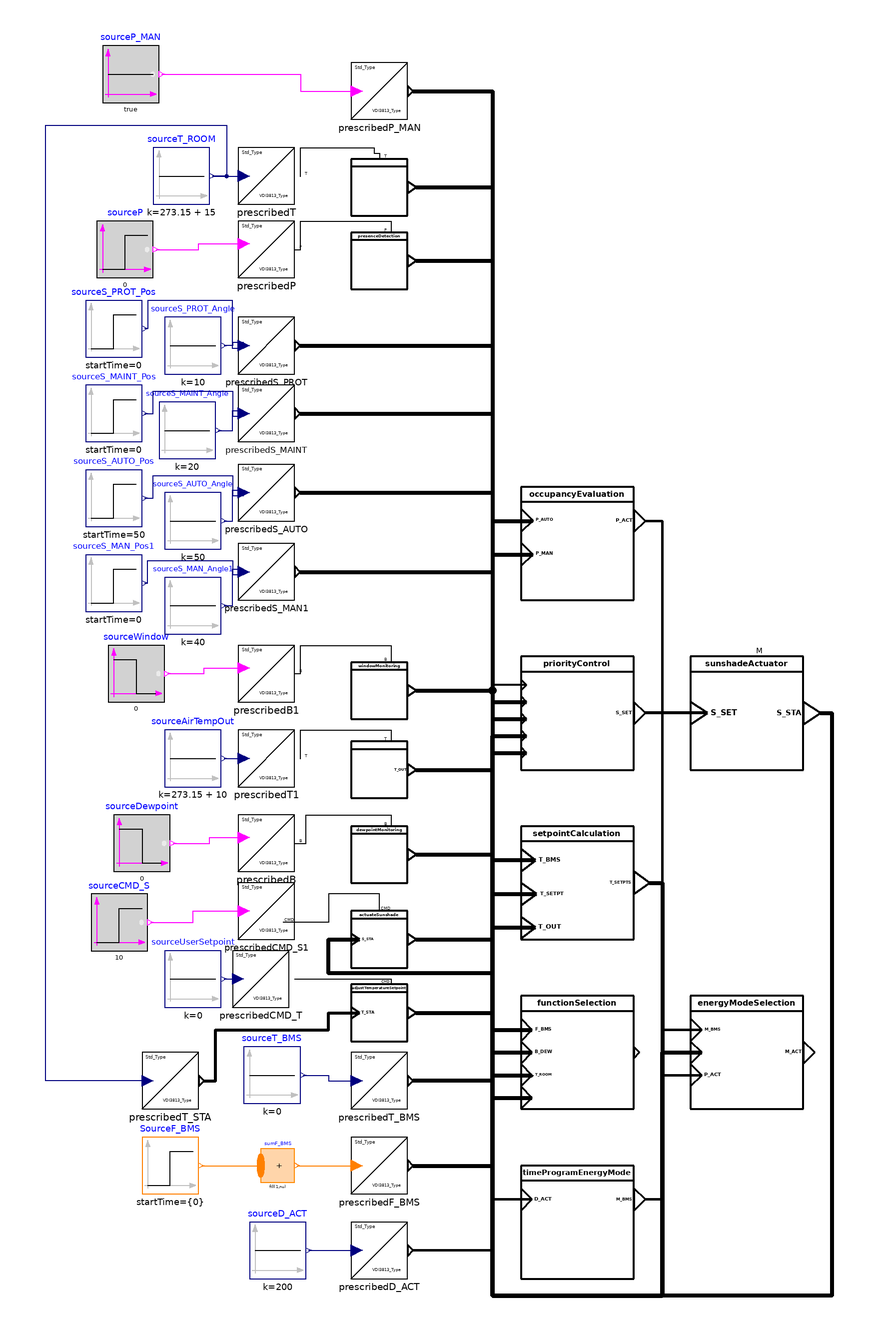

The Modelica model whose source follows is shown above as a component diagram (icons at their Placement, wires along their Line points).

model TesterCase1 "Model for test case 1"
  import BuildingControlLib;
  extends Modelica.Icons.Example;
// VDI 3813 lib
    BuildingControl.VDI3813.ApplicationFunctions.RoomClimate.EnergyModeSelection
    energyModeSelection
    annotation (Placement(transformation(extent={{-40,40},{0,80}})));
  BuildingControl.VDI3813.ApplicationFunctions.Basic.TimeProgram.TimeProgramEnergyMode
    timeProgramEnergyMode(offset = offset,
                       startTimeWSCH = startTimeWSCH,
                       startTimeESCH = startTimeESCH,
                       startTimeCAL = startTimeCAL,
                       PAR_ESCH = PAR_ESCH,
                       PAR_WSCH = PAR_WSCH,
                       PAR_CAL = PAR_CAL)
    annotation (Placement(transformation(extent={{-100,-20},{-60,20}})));
  BuildingControl.VDI3813.ApplicationFunctions.RoomClimate.FunctionSelection
    functionSelection
    annotation (Placement(transformation(extent={{-100,40},{-60,80}})));
      BuildingControl.VDI3813.SensorFunctions.PresenceDetection presenceDetection
    annotation (Placement(transformation(extent={{-160,330},{-140,350}})));
  BuildingControl.VDI3813.SensorFunctions.AirTemperatureMeasurementFunctions.AirTemperatureMeasurementRoom
    airTemperatureMeasurementRoom
    annotation (Placement(transformation(extent={{-160,356},{-140,376}})));
  BuildingControl.VDI3813.SensorFunctions.WindowMonitoring windowMonitoring
    annotation (Placement(transformation(extent={{-160,178},{-140,198}})));
  BuildingControl.VDI3813.SensorFunctions.AirTemperatureMeasurementFunctions.AirTemperatureMeasurementOutdoor
    airTemperatureMeasurementOutdoor
    annotation (Placement(transformation(extent={{-160,150},{-140,170}})));
  BuildingControl.VDI3813.SensorFunctions.DewpointMonitoring dewpointMonitoring
    annotation (Placement(transformation(extent={{-160,120},{-140,140}})));

      BuildingControl.VDI3813.ApplicationFunctions.Basic.OccupancyEvaluation
    occupancyEvaluation
    annotation (Placement(transformation(extent={{-100,220},{-60,260}})));
  BuildingControl.VDI3813.ApplicationFunctions.RoomClimate.SetpointCalculation
    setpointCalculation
    annotation (Placement(transformation(extent={{-100,100},{-60,140}})));
  BuildingControl.VDI3813.OperatorAndDisplayFunctions.AdjustTemperatureSetpoint
    adjustTemperatureSetpoint
    annotation (Placement(transformation(extent={{-160,64},{-140,84}})));
      OperatorAndDisplayFunctions.ActuateSunshade actuateSunshade
    annotation (Placement(transformation(extent={{-160,90},{-140,110}})));
      ApplicationFunctions.Sunshading.PriorityControl priorityControl
    annotation (Placement(transformation(extent={{-100,160},{-60,200}})));
  // Other

  BuildingControl.VDI3813.Sources.Analog.PrescribedT prescribedT
    annotation (Placement(transformation(extent={{-200,360},{-180,380}})));
  BuildingControl.VDI3813.Sources.Analog.PrescribedT prescribedT1
    annotation (Placement(transformation(extent={{-200,154},{-180,174}})));
  BuildingControl.VDI3813.Sources.Physical.PrescribedB prescribedB
    annotation (Placement(transformation(extent={{-200,124},{-180,144}})));
  BuildingControl.VDI3813.Sources.Physical.PrescribedP prescribedP
    annotation (Placement(transformation(extent={{-200,334},{-180,354}})));
  BuildingControl.VDI3813.Sources.Physical.PrescribedB prescribedB1
    annotation (Placement(transformation(extent={{-200,184},{-180,204}})));
    BuildingControl.VDI3813.Sources.Time.PrescribedD_ACT prescribedD_ACT
    annotation (Placement(transformation(extent={{-160,-20},{-140,0}})));
      BuildingControl.VDI3813.Sources.AirTemperature.PrescribedT_BMS
    prescribedT_BMS
    annotation (Placement(transformation(extent={{-160,40},{-140,60}})));
      Sources.ControlFunction.PrescribedF_BMS_AirTemperature prescribedF_BMS
    annotation (Placement(transformation(extent={{-160,10},{-140,30}})));
          parameter Integer nF_BMS = 1
    "Number of changes in control function type";
      BuildingControl.VDI3813.Sources.Presence.PrescribedP_MAN prescribedP_MAN
    annotation (Placement(transformation(extent={{-160,390},{-140,410}})));
  Modelica.Blocks.Sources.Constant sourceAirTempOut(k=273.15 + 10)
    annotation (Placement(transformation(extent={{-226,154},{-206,174}})));
  Modelica.Blocks.Sources.BooleanStep     sourceP(startValue=false)
    "Source to define detection of a person in a room"
    annotation (Placement(transformation(extent={{-250,334},{-230,354}})));
  Modelica.Blocks.Sources.BooleanStep     sourceWindow(startValue=true)
    "Boundary condition for window detector, if false then window is open"
    annotation (Placement(transformation(extent={{-246,184},{-226,204}})));
  Modelica.Blocks.Sources.BooleanStep     sourceDewpoint(startValue=true)
    annotation (Placement(transformation(extent={{-244,124},{-224,144}})));

  BuildingControl.VDI3813.Sources.AirTemperature.PrescribedCMD_T
    prescribedCMD_T
    annotation (Placement(transformation(extent={{-202,76},{-182,96}})));
  Modelica.Blocks.Sources.Constant sourceUserSetpoint(k=0)
    annotation (Placement(transformation(extent={{-226,76},{-206,96}})));

  Modelica.Blocks.Sources.Constant sourceT_BMS(k=0)
    "Boundary condition to set T_BMS i.e. relative change of temperature setpoint from BMS system in Kelvin"
    annotation (Placement(transformation(extent={{-198,42},{-178,62}})));

  Modelica.Blocks.Sources.BooleanConstant sourceP_MAN(k=true)
    annotation (Placement(transformation(extent={{-248,396},{-228,416}})));
  BuildingControl.VDI3813.Sources.AirTemperature.PrescribedT_STA
    prescribedT_STA
    annotation (Placement(transformation(extent={{-234,40},{-214,60}})));
    Modelica.Blocks.Sources.IntegerStep SourceF_BMS[nF_BMS](
    height={3},
    offset={0},
    startTime={0})                                   annotation (Placement(
        transformation(
        extent={{-10,-10},{10,10}},
        rotation=0,
        origin={-224,20})));
  Modelica.Blocks.MathInteger.Sum sumF_BMS(nu=nF_BMS) annotation (Placement(
        transformation(
        extent={{-6,-6},{6,6}},
        rotation=0,
        origin={-186,20})));

  Modelica.Blocks.Sources.Constant sourceD_ACT(k=200)
    annotation (Placement(transformation(extent={{-196,-20},{-176,0}})));
  Modelica.Blocks.Sources.Constant sourceT_ROOM(k=273.15 + 15)
    "Boundary condition defining the room air temperature"
    annotation (Placement(transformation(extent={{-230,360},{-210,380}})));
/***   ***   ***   ***   ***   ***   ***   ***   ***   ***/
  // Parameter
  parameter Real offset[:]={0.0} "Offset of  output signal";
  parameter Real startTimeWSCH[5] = {0,0,0,0,2.0}
    "Array with start time and value format: {{days,hours,minutes,seconds,startValue}}";
  parameter Real PAR_WSCH[:,5] = {
            timeProgramEnergyMode.functionality.weeklySchedule.startTime,
            timeProgramEnergyMode.functionality.weeklySchedule.endValue}
    "Time/value pairs of weekly schedule in regular operation. Format: {{days,hours,minutes,seconds,value}}. Need to leave endValue parameter as last item. Discontinuities allowed by introducing values in table twice ";

  parameter Real startTimeESCH[5] = {0,0,0,0,3.0}
    "Array with start time and value format: {{days,hours,minutes,seconds,startValue}}";
  parameter Real PAR_ESCH[:,5] = {
            timeProgramEnergyMode.functionality.exceptionSchedule.startTime,
            {0,9,30,0,3.0},
            {0,9,30,0,2.0},
            {0,10,0,0,2.0},
            {0,10,0,0,1.0},
            {0,13,0,0,1.0},
            {0,13,0,0,3.0},
            timeProgramEnergyMode.functionality.exceptionSchedule.endValue}
    "Time/value pairs of exception schedule. Format: {{days,hours,minutes,seconds,value}}. Need to leave endValue parameter as last item. Discontinuities allowed by introducing values in table twice ";

 parameter Real startTimeCAL[5] = {0,0,0,0,-1.0}
    "Array with start time and value format: {{days,hours,minutes,seconds,startValue}}";
  parameter Real PAR_CAL[:,5] = {
            timeProgramEnergyMode.functionality.exceptionCalendar.startTime,
            {5,0,0,0,-1.0},
            {5,0,0,0,1.0},
            {6,0,0,0,1.0},
            {6,0,0,0,-1.0},
            timeProgramEnergyMode.functionality.exceptionCalendar.endValue}
    "Time/value pairs of of yearly exception calendar. Format: {{days,hours,minutes,seconds,value}}. Need to leave endValue parameter as last item. Discontinuities allowed by introducing values in table twice ";

  Sources.Sunshade.PrescribedCMD_S prescribedCMD_S1
    annotation (Placement(transformation(extent={{-200,100},{-180,120}})));
  Modelica.Blocks.Sources.BooleanStep sourceCMD_S(startTime=10, startValue=false)
    "Source of sunshade command from user"
    annotation (Placement(transformation(extent={{-252,96},{-232,116}})));

  ActuatorFunctions.SunshadeActuator sunshadeActuator
    annotation (Placement(transformation(extent={{-40,160},{0,200}})));
  Modelica.Blocks.Sources.Step sourceS_PROT_Pos(
    height=-2,
    offset=1,
    startTime=0)
    annotation (Placement(transformation(extent={{-254,306},{-234,326}})));
  Modelica.Blocks.Sources.Constant sourceS_PROT_Angle(k=10)
    annotation (Placement(transformation(extent={{-226,300},{-206,320}})));
  Modelica.Blocks.Sources.Step sourceS_MAINT_Pos(
    height=-2,
    offset=1,
    startTime=0)
    annotation (Placement(transformation(extent={{-254,276},{-234,296}})));
  Modelica.Blocks.Sources.Constant sourceS_MAINT_Angle(k=20)
    annotation (Placement(transformation(extent={{-228,270},{-208,290}})));
  Sources.Sunshade.PrescribedS_PROT prescribedS_PROT
    annotation (Placement(transformation(extent={{-200,300},{-180,320}})));
  Sources.Sunshade.PrescribedS_MAINT prescribedS_MAINT
    annotation (Placement(transformation(extent={{-200,276},{-180,296}})));
    Modelica.Blocks.Sources.Step sourceS_AUTO_Pos(
    height=-2,
    offset=1,
    startTime=50)
    annotation (Placement(transformation(extent={{-254,246},{-234,266}})));
  Modelica.Blocks.Sources.Constant sourceS_AUTO_Angle(k=50)
    annotation (Placement(transformation(extent={{-226,238},{-206,258}})));
  Sources.Sunshade.PrescribedS_AUTO prescribedS_AUTO
    annotation (Placement(transformation(extent={{-200,248},{-180,268}})));
    Modelica.Blocks.Sources.Step sourceS_MAN_Pos1(
    height=-2,
    offset=1,
    startTime=0)
    annotation (Placement(transformation(extent={{-254,216},{-234,236}})));
  Modelica.Blocks.Sources.Constant sourceS_MAN_Angle1(k=40)
    annotation (Placement(transformation(extent={{-226,208},{-206,228}})));
  Sources.Sunshade.PrescribedS_MAN prescribedS_MAN1
    annotation (Placement(transformation(extent={{-200,220},{-180,240}})));
equation
    for j in 1:nF_BMS loop
    connect(SourceF_BMS[j].y, sumF_BMS.u[j]) annotation (Line(
        points={{-213,20},{-192,20}},
        color={255,127,0},
        smooth=Smooth.None));
  end for;

  connect(prescribedT.T, airTemperatureMeasurementRoom.T) annotation (Line(
      points={{-178.1,370},{-178,370},{-178,380},{-152,380},{-152,378},{-150,378},
          {-150,376}},
      color={0,0,0},
      smooth=Smooth.None));
  connect(prescribedT1.T, airTemperatureMeasurementOutdoor.T) annotation (Line(
      points={{-178.1,164},{-178,164},{-178,174},{-146,174},{-146,170},{-150,
          170}},
      color={0,0,0},
      smooth=Smooth.None));
  connect(prescribedB.B, dewpointMonitoring.B) annotation (Line(
      points={{-179.9,134},{-176,134},{-176,144},{-146,144},{-146,140},{-150,
          140}},
      color={0,0,0},
      smooth=Smooth.None));
  connect(prescribedP.P, presenceDetection.P) annotation (Line(
      points={{-179.9,344},{-178,344},{-178,354},{-146,354},{-146,350},{-150,
          350}},
      color={0,0,0},
      smooth=Smooth.None));
  connect(prescribedB1.B, windowMonitoring.B) annotation (Line(
      points={{-179.9,194},{-178,194},{-178,204},{-146,204},{-146,198},{-150,
          198}},
      color={0,0,0},
      smooth=Smooth.None));
  connect(sourceAirTempOut.y, prescribedT1.u) annotation (Line(
      points={{-205,164},{-198,164}},
      color={0,0,127},
      smooth=Smooth.None));
  connect(sourceP.y, prescribedP.u) annotation (Line(
      points={{-229,344},{-214,344},{-214,346},{-198,346}},
      color={255,0,255},
      smooth=Smooth.None));
  connect(sourceWindow.y, prescribedB1.u) annotation (Line(
      points={{-225,194},{-212,194},{-212,196},{-198,196}},
      color={255,0,255},
      smooth=Smooth.None));
  connect(sourceDewpoint.y, prescribedB.u) annotation (Line(
      points={{-223,134},{-210,134},{-210,136},{-198,136}},
      color={255,0,255},
      smooth=Smooth.None));
  connect(presenceDetection.P_AUTO, occupancyEvaluation.P_AUTO) annotation (
      Line(
      points={{-137,340},{-110,340},{-110,248},{-98,248},{-98,248},{-96,248},{-96,
          248.2},{-95.8,248.2}},
      color={0,0,0},
      thickness=1,
      smooth=Smooth.None));
  connect(prescribedCMD_T.CMD_T, adjustTemperatureSetpoint.CMD) annotation (
      Line(
      points={{-180.1,86},{-146,86},{-146,84.1},{-150,84.1}},
      color={0,0,0},
      smooth=Smooth.None));
  connect(sourceUserSetpoint.y, prescribedCMD_T.u) annotation (Line(
      points={{-205,86},{-200,86}},
      color={0,0,127},
      smooth=Smooth.None));
  connect(airTemperatureMeasurementOutdoor.T_OUT, setpointCalculation.T_OUT)
    annotation (Line(
      points={{-137,160},{-110,160},{-110,104.2},{-94.8,104.2}},
      color={0,0,0},
      thickness=1,
      smooth=Smooth.None));
  connect(setpointCalculation.T_BMS, prescribedT_BMS.T_BMS) annotation (Line(
      points={{-94.8,128},{-110,128},{-110,50},{-138.1,50}},
      color={0,0,0},
      thickness=1,
      smooth=Smooth.None));
  connect(sourceT_BMS.y, prescribedT_BMS.u) annotation (Line(
      points={{-177,52},{-168,52},{-168,50},{-158,50}},
      color={0,0,127},
      smooth=Smooth.None));
  connect(adjustTemperatureSetpoint.T_SETPT, setpointCalculation.T_SETPT)
    annotation (Line(
      points={{-137,74},{-110,74},{-110,116},{-94.4,116}},
      color={0,0,0},
      thickness=1,
      smooth=Smooth.None));
  connect(prescribedP_MAN.P_MAN, occupancyEvaluation.P_MAN) annotation (Line(
      points={{-138.1,400},{-110,400},{-110,236.2},{-95.8,236.2}},
      color={0,0,0},
      thickness=1,
      smooth=Smooth.None));
  connect(sourceP_MAN.y, prescribedP_MAN.u) annotation (Line(
      points={{-227,406},{-178,406},{-178,400},{-158,400}},
      color={255,0,255},
      smooth=Smooth.None));
  connect(prescribedT_STA.T_STA, adjustTemperatureSetpoint.T_STA) annotation (
      Line(
      points={{-212.1,50},{-208,50},{-208,68},{-168,68},{-168,74},{-157,74}},
      color={0,0,0},
      thickness=1,
      smooth=Smooth.None));

  connect(timeProgramEnergyMode.M_BMS, energyModeSelection.M_BMS) annotation (
      Line(
      points={{-56,8},{-50,8},{-50,68},{-36,68}},
      color={0,0,0},
      thickness=1,
      smooth=Smooth.None));
  connect(windowMonitoring.B_WINDOW, energyModeSelection.B_WINDOW) annotation (
      Line(
      points={{-137,188},{-110,188},{-110,-26},{-50,-26},{-50,60},{-36,60}},
      color={0,0,0},
      thickness=1,
      smooth=Smooth.None));
  connect(occupancyEvaluation.P_ACT, energyModeSelection.P_ACT) annotation (
      Line(
      points={{-56,248},{-50,248},{-50,52},{-36,52}},
      color={0,0,0},
      thickness=1,
      smooth=Smooth.None));
  connect(airTemperatureMeasurementRoom.T_ROOM, functionSelection.T_ROOM)
    annotation (Line(
      points={{-137,366},{-110,366},{-110,50},{-110,50},{-110,52},{-96,52},{-96,
          52}},
      color={0,0,0},
      thickness=1,
      smooth=Smooth.None));
  connect(dewpointMonitoring.B_DEW, functionSelection.B_DEW) annotation (Line(
      points={{-137,130},{-110,130},{-110,60},{-96,60}},
      color={0,0,0},
      thickness=1,
      smooth=Smooth.None));
  connect(prescribedF_BMS.F_BMS, functionSelection.F_BMS) annotation (Line(
      points={{-138.1,20},{-110,20},{-110,68},{-96,68}},
      color={0,0,0},
      thickness=1,
      smooth=Smooth.None));
  connect(sumF_BMS.y, prescribedF_BMS.u) annotation (Line(
      points={{-179.1,20},{-158,20}},
      color={255,127,0},
      smooth=Smooth.None));
  connect(prescribedD_ACT.D_ACT, timeProgramEnergyMode.D_ACT) annotation (Line(
      points={{-138.1,-10},{-110,-10},{-110,8},{-96,8}},
      color={0,0,0},
      thickness=1,
      smooth=Smooth.None));
  connect(sourceD_ACT.y, prescribedD_ACT.u) annotation (Line(
      points={{-175,-10},{-158,-10}},
      color={0,0,127},
      smooth=Smooth.None));
  connect(setpointCalculation.T_SETPTS, functionSelection.T_SETPTS) annotation (
     Line(
      points={{-54.6,120},{-50,120},{-50,-26},{-110,-26},{-110,44},{-96,44}},
      color={0,0,0},
      thickness=1,
      smooth=Smooth.None));
  connect(sourceT_ROOM.y, prescribedT.u) annotation (Line(
      points={{-209,370},{-198,370}},
      color={0,0,127},
      smooth=Smooth.None));
  connect(prescribedT_STA.u, sourceT_ROOM.y) annotation (Line(
      points={{-232,50},{-268,50},{-268,388},{-204,388},{-204,370},{-209,370}},
      color={0,0,127},
      smooth=Smooth.None));

  connect(sourceCMD_S.y, prescribedCMD_S1.u) annotation (Line(
      points={{-231,106},{-216,106},{-216,110},{-198,110}},
      color={255,0,255},
      smooth=Smooth.None));
  connect(actuateSunshade.CMD, prescribedCMD_S1.CMD) annotation (Line(
      points={{-150,110},{-150,110},{-150,116},{-168,116},{-168,106},{-184.1,106}},
      color={0,0,0},
      smooth=Smooth.None));

  connect(sunshadeActuator.S_SET, priorityControl.S_SET) annotation (Line(
      points={{-34,180},{-56,180}},
      color={0,0,0},
      thickness=1,
      smooth=Smooth.None));
  connect(sunshadeActuator.S_STA, actuateSunshade.S_STA) annotation (Line(
      points={{6,180},{10,180},{10,-26},{-110,-26},{-110,88},{-168,88},{-168,100},
          {-157,100}},
      color={0,0,0},
      thickness=1,
      smooth=Smooth.None));
  connect(actuateSunshade.S_MAN, priorityControl.S_MAN[1]) annotation (Line(
      points={{-137,100},{-110,100},{-110,172},{-98,172}},
      color={0,0,0},
      thickness=1,
      smooth=Smooth.None));
  connect(priorityControl.B_WINDOW, windowMonitoring.B_WINDOW) annotation (Line(
      points={{-98,190},{-110,190},{-110,188},{-137,188}},
      color={0,0,0},
      thickness=1,
      smooth=Smooth.None));
  connect(prescribedS_PROT.S_PROT,priorityControl. S_PROT) annotation (Line(
      points={{-178.1,310},{-110,310},{-110,184},{-98,184}},
      color={0,0,0},
      thickness=1,
      smooth=Smooth.None));
  connect(prescribedS_PROT.u[1],sourceS_PROT_Pos. y) annotation (Line(
      points={{-198,309},{-202,309},{-202,326},{-232,326},{-232,316},{-233,316}},
      color={0,0,127},
      smooth=Smooth.None));
  connect(prescribedS_PROT.u[2],sourceS_PROT_Angle. y) annotation (Line(
      points={{-198,311},{-202,311},{-202,310},{-205,310}},
      color={0,0,127},
      smooth=Smooth.None));
  connect(prescribedS_MAINT.S_MAINT,priorityControl. S_MAINT) annotation (
      Line(
      points={{-178.1,286},{-110,286},{-110,178},{-98,178}},
      color={0,0,0},
      thickness=1,
      smooth=Smooth.None));
  connect(sourceS_MAINT_Pos.y,prescribedS_MAINT. u[1]) annotation (Line(
      points={{-233,286},{-230,286},{-230,294},{-202,294},{-202,285},{-198,285}},
      color={0,0,127},
      smooth=Smooth.None));
  connect(sourceS_MAINT_Angle.y,prescribedS_MAINT. u[2]) annotation (Line(
      points={{-207,280},{-202,280},{-202,287},{-198,287}},
      color={0,0,127},
      smooth=Smooth.None));
  connect(prescribedS_AUTO.S_AUTO,priorityControl. S_AUTO) annotation (Line(
      points={{-178.1,258},{-110,258},{-110,166},{-98,166}},
      color={0,0,0},
      thickness=1,
      smooth=Smooth.None));
  connect(sourceS_AUTO_Pos.y,prescribedS_AUTO. u[1]) annotation (Line(
      points={{-233,256},{-230,256},{-230,264},{-202,264},{-202,257},{-198,257}},
      color={0,0,127},
      smooth=Smooth.None));
  connect(sourceS_AUTO_Angle.y,prescribedS_AUTO. u[2]) annotation (Line(
      points={{-205,248},{-202,248},{-202,259},{-198,259}},
      color={0,0,127},
      smooth=Smooth.None));
  connect(sourceS_MAN_Pos1.y,prescribedS_MAN1. u[1]) annotation (Line(
      points={{-233,226},{-232,226},{-232,234},{-202,234},{-202,229},{-198,229}},
      color={0,0,127},
      smooth=Smooth.None));
  connect(sourceS_MAN_Angle1.y,prescribedS_MAN1. u[2]) annotation (Line(
      points={{-205,218},{-202,218},{-202,231},{-198,231}},
      color={0,0,127},
      smooth=Smooth.None));
  connect(prescribedS_MAN1.S_MAN, priorityControl.S_MAN[2]) annotation (Line(
      points={{-178.1,230},{-110,230},{-110,172},{-98,172}},
      color={0,0,0},
      thickness=1,
      smooth=Smooth.None));
  annotation (preferredView="info",Diagram(coordinateSystem(preserveAspectRatio=false, extent={{-100,
            -100},{100,100}}),      graphics), Icon(coordinateSystem(extent={{-100,
            -100},{100,100}})),
    experiment(StopTime=100, Interval=1),
    __Dymola_experimentSetupOutput,
    Documentation(revisions="<html>
<ul>
<li>March 07, 2017&nbsp; by Georg Ferdinand Schneider &amp; Georg Ambrosius Pe&szlig;ler:<br>Implemented.</li>
</ul>
</html>"));
end TesterCase1;